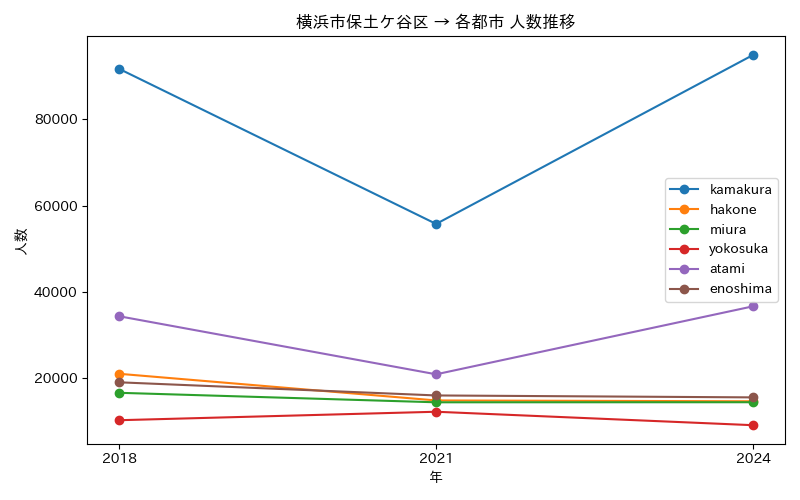

Source data for this figure (header and first rows):
年, atami, enoshima, hakone, kamakura, miura, yokosuka
2018, 34381, 19079, 21052, 91677, 16649, 10300
2021, 20931, 16034, 14876, 55753, 14448, 12261
2024, 36688, 15586, 14684, 94905, 14464, 9144
